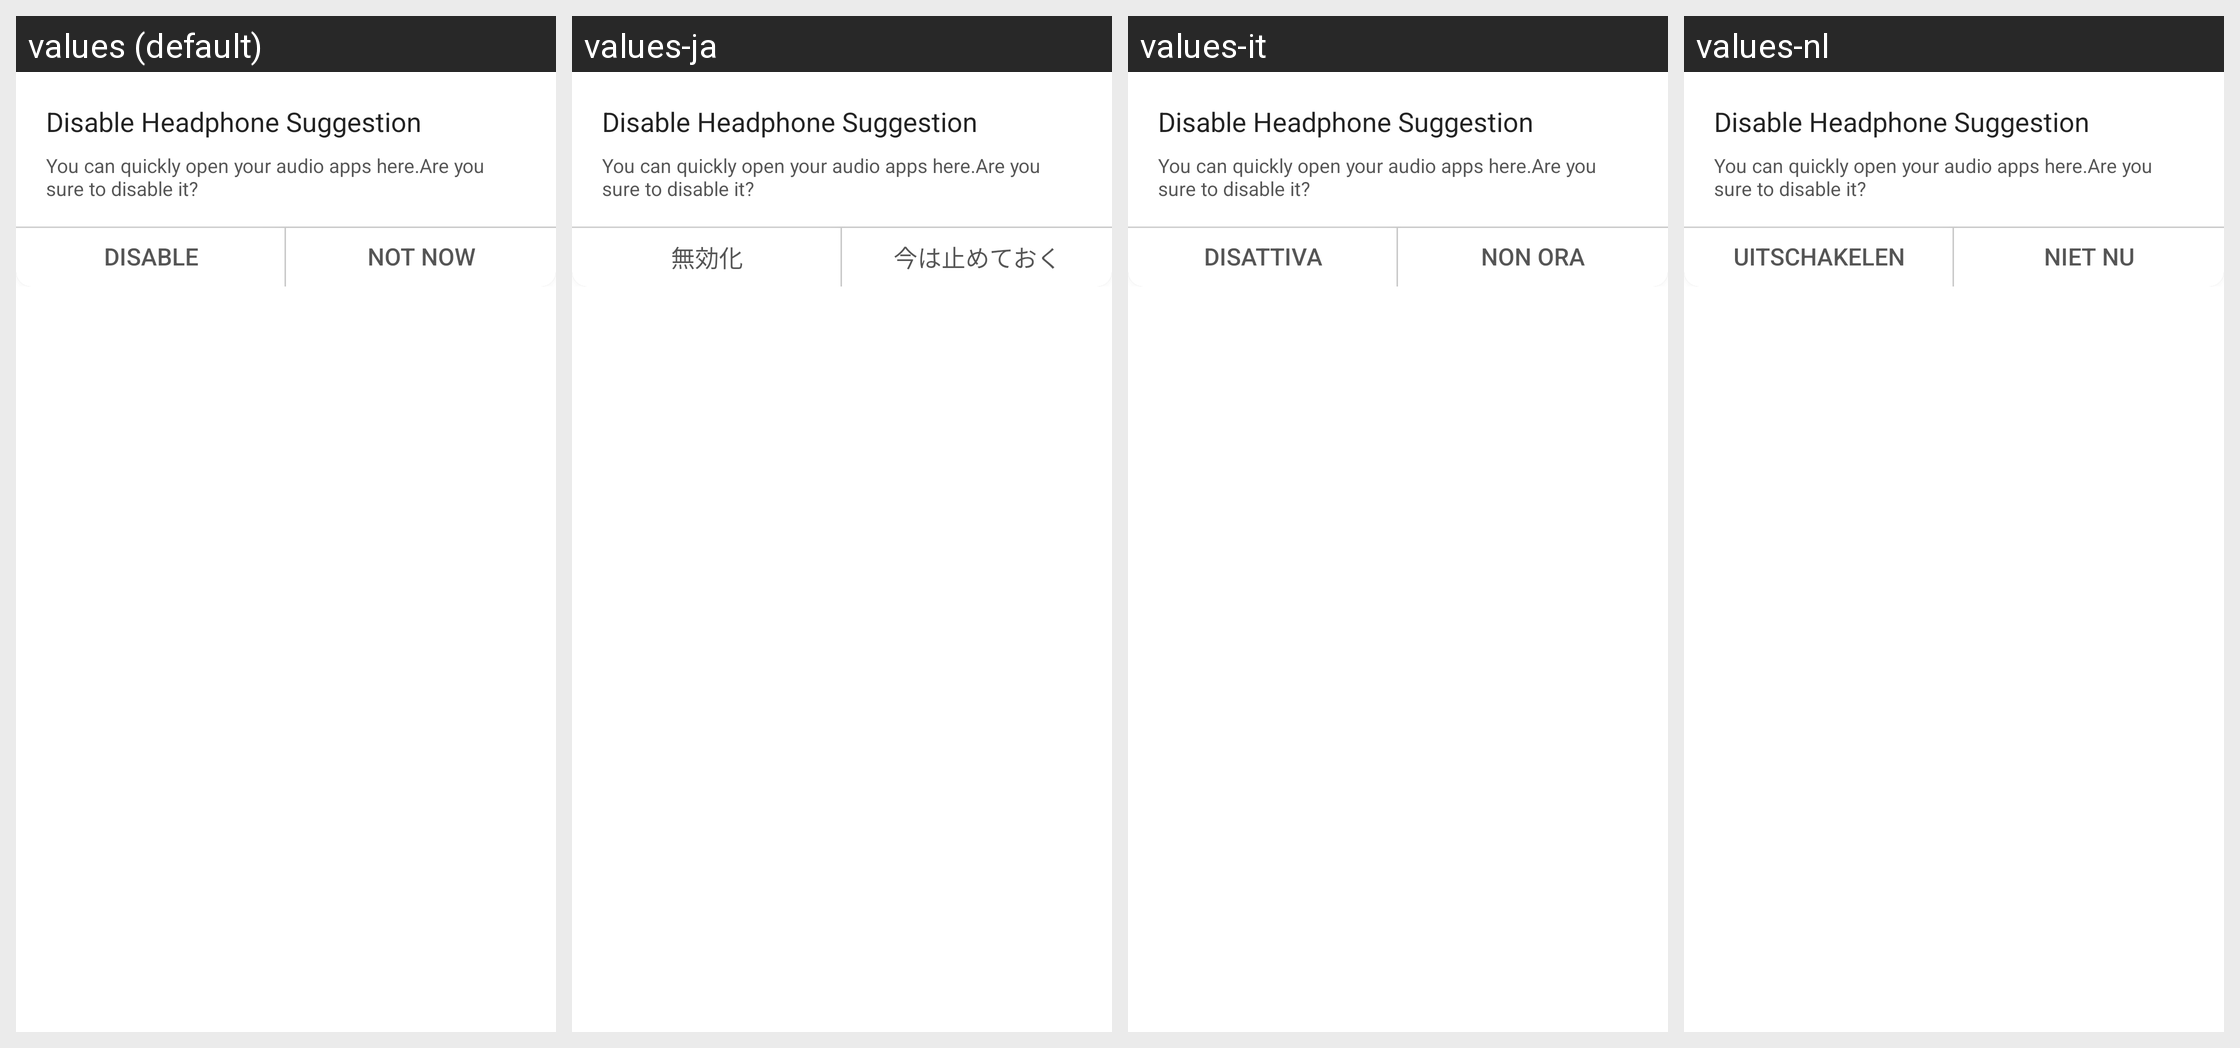

Translations of the strings shown on this Android screen, per locale in the grid:
Android screen res/layout/headset_disable_suggestion_pop.xml rendered under 4 locales, left to right: values (default), values-ja, values-it, values-nl. Device: Nexus 5 (rendered at 1080×1920; each locale shown at half size, 540×960, under a caption strip naming it); theme Theme.MaterialComponents.DayNight.NoActionBar.
Other locales in the repository, not shown: values-ar, values-de, values-es, values-fr, values-hi, values-in, values-ko, values-pt, values-ru, values-th, values-tr, values-zh.
Strings drawn on this screen, with the default value and each locale's value (text and hints the layout hard-codes, and strings that could not be matched under every locale, appear in the picture but are not listed):

headset_disable_title
  values: Disable Headphone Suggestion
  values-ja: Disable Headphone Suggestion  [not translated; the default value is used]
  values-it: Disable Headphone Suggestion  [not translated; the default value is used]
  values-nl: Disable Headphone Suggestion  [not translated; the default value is used]

headset_disable_suggestion_detail
  values: You can quickly open your audio apps here.Are you sure to disable it?
  values-ja: You can quickly open your audio apps here.Are you sure to disable it?  [not translated; the default value is used]
  values-it: You can quickly open your audio apps here.Are you sure to disable it?  [not translated; the default value is used]
  values-nl: You can quickly open your audio apps here.Are you sure to disable it?  [not translated; the default value is used]

charging_module_alert_close
  values: Disable
  values-ja: 無効化
  values-it: Disattiva
  values-nl: Uitschakelen

charging_module_alert_cancel
  values: Not now
  values-ja: 今は止めておく
  values-it: Non ora
  values-nl: Niet nu
